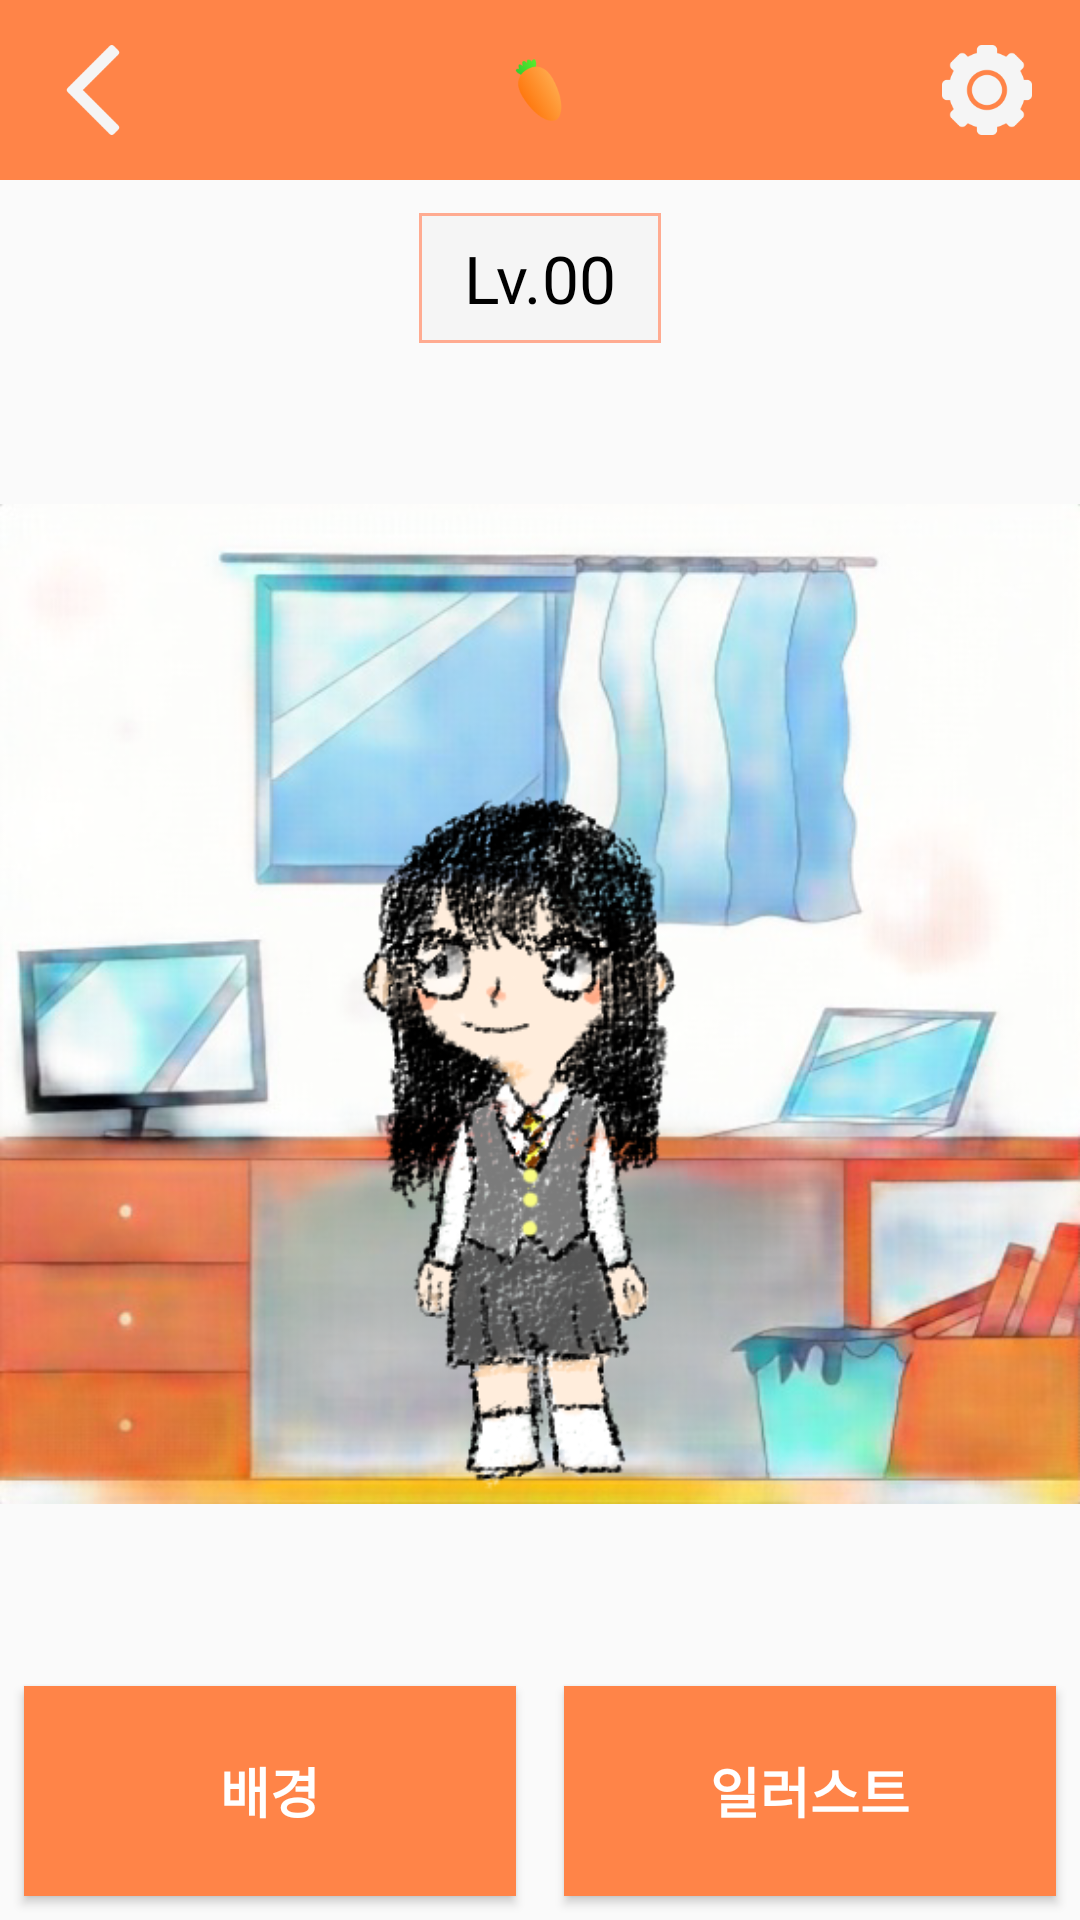

Android layout source for this screen:
<!-- AndroidManifest.xml: application theme AppTheme -->
<!-- res/layout/activity_room.xml -->
<?xml version="1.0" encoding="utf-8"?>
<androidx.constraintlayout.widget.ConstraintLayout xmlns:android="http://schemas.android.com/apk/res/android"
        xmlns:app="http://schemas.android.com/apk/res-auto"
        xmlns:tools="http://schemas.android.com/tools"
        android:layout_width="match_parent"
        android:layout_height="match_parent"
        tools:context=".RoomActivity">

    <androidx.constraintlayout.widget.ConstraintLayout
            android:id="@+id/constraintLayout"
            android:layout_width="0dp"
            android:layout_height="60dp"
            android:background="@color/colorPrimary"
            app:layout_constraintEnd_toEndOf="parent"
            app:layout_constraintStart_toStartOf="parent"
            app:layout_constraintTop_toTopOf="parent">

        <ImageView
                android:id="@+id/imageView2"
                android:layout_width="40dp"
                android:layout_height="40dp"
                app:layout_constraintBottom_toBottomOf="parent"
                app:layout_constraintEnd_toEndOf="parent"
                app:layout_constraintStart_toStartOf="parent"
                app:layout_constraintTop_toTopOf="parent"
                app:srcCompat="@drawable/carrot" />

        <ImageView
                android:id="@+id/gosetting"
                android:layout_width="30dp"
                android:layout_height="30dp"
                android:layout_marginEnd="16dp"
                android:onClick="gosetting"
                app:layout_constraintBottom_toBottomOf="parent"
                app:layout_constraintEnd_toEndOf="parent"
                app:layout_constraintTop_toTopOf="parent"
                app:srcCompat="@drawable/settings" />

        <ImageView
                android:id="@+id/back"
                android:layout_width="30dp"
                android:layout_height="30dp"
                android:layout_marginStart="16dp"
                android:onClick="onback"
                app:layout_constraintBottom_toBottomOf="parent"
                app:layout_constraintStart_toStartOf="parent"
                app:layout_constraintTop_toTopOf="parent"
                app:srcCompat="@drawable/backkey" />

    </androidx.constraintlayout.widget.ConstraintLayout>

    <LinearLayout
            android:id="@+id/linearLayout2"
            android:layout_width="wrap_content"
            android:layout_height="wrap_content"
            android:layout_marginTop="10dp"
            android:background="@drawable/border"
            android:orientation="horizontal"
            android:paddingLeft="16dp"
            android:paddingTop="8dp"
            android:paddingRight="16dp"
            android:paddingBottom="8dp"
            app:layout_constraintEnd_toEndOf="parent"
            app:layout_constraintStart_toStartOf="parent"
            app:layout_constraintTop_toBottomOf="@+id/constraintLayout">

        <TextView
                android:id="@+id/textView7"
                android:layout_width="wrap_content"
                android:layout_height="wrap_content"
                android:text="Lv."
                android:textColor="@android:color/black"
                android:textSize="22sp" />

        <TextView
                android:id="@+id/userLevel"
                android:layout_width="wrap_content"
                android:layout_height="wrap_content"
                android:text="00"
                android:textColor="@android:color/black"
                android:textSize="22sp" />
    </LinearLayout>

    <ImageView
            android:id="@+id/roomimg"
            android:layout_width="0dp"
            android:layout_height="wrap_content"
            app:layout_constraintBottom_toTopOf="@+id/linearLayout"
            app:layout_constraintEnd_toEndOf="parent"
            app:layout_constraintStart_toStartOf="parent"
            app:layout_constraintTop_toBottomOf="@+id/linearLayout2"
            app:srcCompat="@drawable/room" />

    <LinearLayout
            android:id="@+id/linearLayout"
            android:layout_width="match_parent"
            android:layout_height="wrap_content"
            android:orientation="horizontal"
            android:weightSum="2"
            app:layout_constraintBottom_toBottomOf="parent">

        <Button
                android:id="@+id/choosebgbtn"
                android:layout_width="match_parent"
                android:layout_height="70dp"
                android:layout_margin="8dp"
                android:layout_weight="1"
                android:background="@color/colorPrimaryDark"
                android:onClick="goBackground"
                android:text="배경"
                android:textColor="@android:color/white"
                android:textSize="18sp"
                android:textStyle="bold" />

        <Button
                android:id="@+id/choosebgbtn2"
                android:layout_width="match_parent"
                android:layout_height="70dp"
                android:layout_margin="8dp"
                android:layout_weight="1"
                android:background="@color/colorPrimaryDark"
                android:onClick="goIlust"
                android:text="일러스트"
                android:textColor="@android:color/white"
                android:textSize="18sp"
                android:textStyle="bold" />
    </LinearLayout>

</androidx.constraintlayout.widget.ConstraintLayout>
<!-- resources referenced by this layout -->
<resources>
  <color name="colorPrimary">#ff8448</color>
  <color name="colorPrimaryDark">#ff8448</color>
  <!-- drawable backkey: png bitmap (drawable, 1179 bytes) -->
  <!-- drawable border (drawable) -->
  <layer-list xmlns:android="http://schemas.android.com/apk/res/android" >
  
      <item
              android:bottom="1dp"
              android:left="1dp"
              android:right="1dp"
              android:top="1dp">
          <shape android:shape="rectangle" >
              <stroke
                      android:width="1dp"
                      android:color="#ffab91" />
  
              <solid android:color="#F5F5F5" />
          </shape>
      </item>
  
  </layer-list>
  <!-- drawable carrot: png bitmap (drawable, 5258 bytes) -->
  <!-- drawable room: png bitmap (drawable-v24, 322336 bytes) -->
  <!-- drawable settings: png bitmap (drawable, 3345 bytes) -->
  <style name="AppTheme" parent="Theme.AppCompat.Light.NoActionBar">
          
          <item name="colorPrimary">@color/colorPrimary</item>
          <item name="colorPrimaryDark">@color/colorPrimaryDark</item>
          <item name="colorAccent">@color/colorAccent</item>
      </style>
  <color name="colorAccent">#ff8448</color>
</resources>
